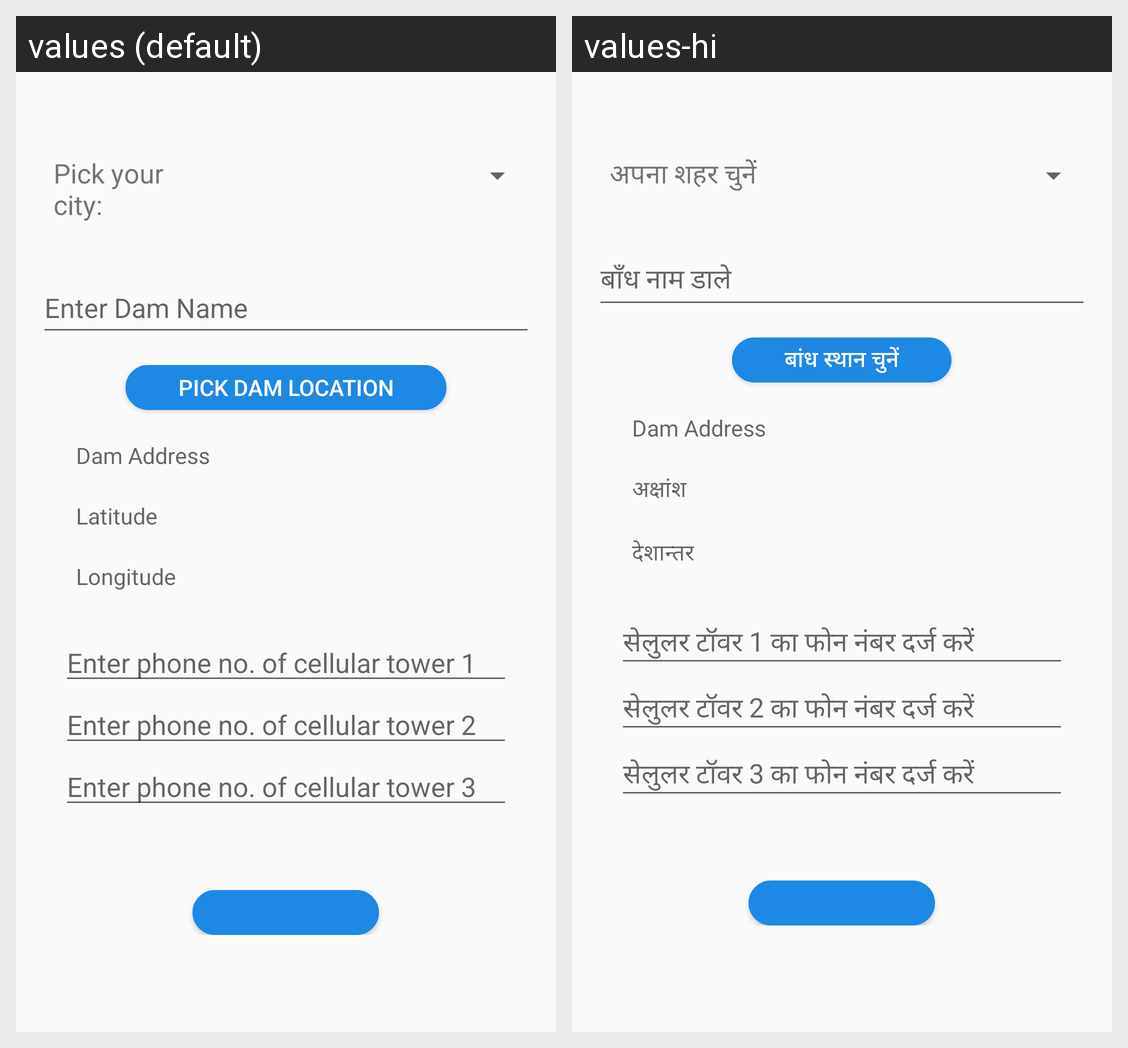

The same Android screen rendered under two of its app's locales, left to right. List the strings drawn on it with the default value and each locale's translation.
Android screen res/layout/activity_dam_location_picker.xml rendered under 2 locales, left to right: values (default), values-hi. Device: Nexus 5 (rendered at 1080×1920; each locale shown at half size, 540×960, under a caption strip naming it); theme AppTheme.NoActionBar.
Strings drawn on this screen, with the default value and each locale's value (text and hints the layout hard-codes, and strings that could not be matched under every locale, appear in the picture but are not listed):

choose_city
  values: Pick your city:
  values-hi: अपना शहर चुनें

dam_hint
  values: Enter Dam Name
  values-hi: बाँध नाम डाले

place_select
  values: Pick Dam location
  values-hi: बांध स्थान चुनें

lat
  values: Latitude
  values-hi: अक्षांश

longi
  values: Longitude
  values-hi: देशान्तर

phone1
  values: Enter phone no. of cellular tower 1
  values-hi: सेलुलर टॉवर 1 का फोन नंबर दर्ज करें

phone2
  values: Enter phone no. of cellular tower 2
  values-hi: सेलुलर टॉवर 2 का फोन नंबर दर्ज करें

phone3
  values: Enter phone no. of cellular tower 3
  values-hi: सेलुलर टॉवर 3 का फोन नंबर दर्ज करें
